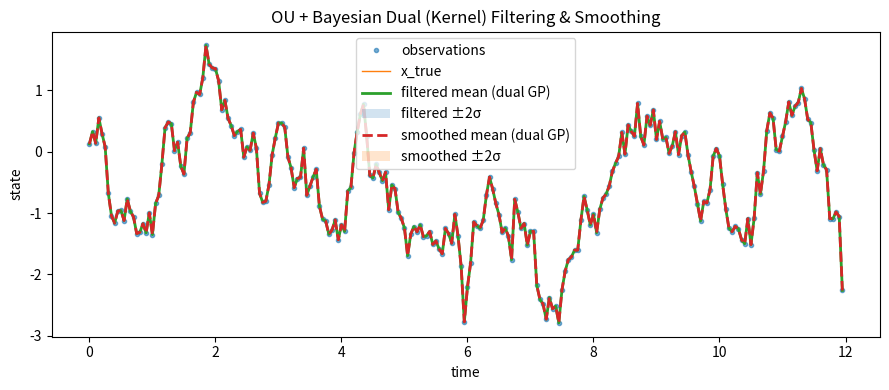

Source code (Python):
import numpy as np
import matplotlib.pyplot as plt
from matplotlib.animation import FuncAnimation
# dx_t = -λ x_t dt + sqrt(2 λ σ_x^2) dW_t

def OU_model(lamb, sigma_stat, dt):
    F = np.exp(-lamb * dt)
    Q = sigma_stat**2 * (1.0 - np.exp(-2.0 * lamb * dt))
    return F, Q

def Simulate_Data(lamb=1.2, sigma_x=1.0, sigma_y=0.2, T=10.0, dt=0.05, rng=None):
    rng = np.random.default_rng() if rng is None else rng
    t = np.arange(0.0, T, dt)
    n = len(t)
    F, Q = OU_model(lamb, sigma_x, dt)  # stationary OU discretization
    R = sigma_y**2
    x = np.zeros(n)
    y = np.zeros(n)
    x[0] = rng.normal(0.0, sigma_x)
    y[0] = x[0] + rng.normal(0.0, np.sqrt(R))
    for i in range(1, n):
        x[i] = F * x[i - 1] + rng.normal(0.0, np.sqrt(Q))
        y[i] = x[i] + rng.normal(0.0, np.sqrt(R))

    return t, x, y, F, Q, R

# Dual formulation
# K_ij = sigma_x^2 * exp(-lamb * |t_i - t_j|)
# Smoother
# Filter

def OU_kernel(t, lamb, sigma_x):
    """Stationary OU covariance kernel on a grid t."""
    dt = np.abs(t[:, None] - t[None, :]) # Make it into a matrix
    return (sigma_x**2) * np.exp(-lamb * dt)

def chol_solve(L, b):
    """Solve (L L^T) x = b for x, given lower-triangular L (Cholesky)."""
    #Lz = b
    z = np.linalg.solve(L, b)
    #L^T x = z
    x = np.linalg.solve(L.T, z)
    return x

def dual_smoother(y, K, R, jitter=1e-9):
    #smoother algorithm
    n = len(y)
    A = K + (R + jitter) * np.eye(n)
    # Cholesky factor of A
    L = np.linalg.cholesky(A)
    # alpha
    alpha = chol_solve(L, y)
    m = K @ alpha  # posterior mean
    # For diagonal of posterior covariance: diag(K - K A^{-1} K)
    # Compute A^{-1} K
    AinvK = chol_solve(L, K)  # (n x n)
    diag_term = np.einsum("ij,ji->i", K, AinvK)  # diag(K @ A^{-1} @ K)
    P_diag = np.diag(K) - diag_term
    return m, P_diag

def dual_filter(y, K, R, jitter=1e-9):
    #filtering algorithm
    n = len(y)
    m_flt = np.zeros(n)
    P_flt = np.zeros(n)

    # Step k=1
    A11 = K[0, 0] + R + jitter
    L = np.array([[np.sqrt(A11)]])  # 1x1
    # alpha_1
    alpha = chol_solve(L, y[:1])  # shape (1,)
    # mean at t_0
    m_flt[0] = K[0, 0] * alpha[0]  # since K[0,:1] @ alpha
    # variance at t_0
    s = chol_solve(L, K[:1, 0])   # A_1^{-1} K[:,0] (first col)
    P_flt[0] = K[0, 0] - K[0, :1] @ s

    for k in range(1, n):
        # Build A_k
        a = K[:k, k].copy()
        a_nn = K[k, k] + R + jitter

        # Compute new column in L by solving L w = a
        w = np.linalg.solve(L, a)
        l_kk = np.sqrt(a_nn - np.dot(w, w))
        # Append to L
        L = np.block([
            [L,                  np.zeros((k, 1))],
            [w[None, :],         np.array([[l_kk]])]
        ])

        # Update alpha by solving (L L^T) alpha = y[:k+1]
        alpha = chol_solve(L, y[:k+1])

        # Posterior mean at t_k using only y[:k+1]
        m_flt[k] = K[k, :k+1] @ alpha

        # Posterior variance at t_k: diag element
        s = chol_solve(L, K[:k+1, k])  # A_k^{-1} K[:k+1, k]
        P_flt[k] = K[k, k] - K[k, :k+1] @ s

    return m_flt, P_flt

if __name__ == "__main__":
    # simulate
    t, x_true, y_obs, F, Q, R = Simulate_Data(
        lamb=1.1, sigma_x=1.0, sigma_y=0, T=12.0, dt=0.05, rng=np.random.default_rng(0)
    )
    lamb = 1.1
    sigma_x = 1.0
    # Build OU kernel on this grid
    K = OU_kernel(t, lamb=lamb, sigma_x=sigma_x)

    # filtering and smoothing
    m_flt, P_flt = dual_filter(y_obs, K, R)
    m_smt, P_smt = dual_smoother(y_obs, K, R)

    #Plot
    fig, ax = plt.subplots(figsize=(9, 4))
    ax.plot(t, y_obs, ".", alpha=0.6, label="observations")
    ax.plot(t, x_true, lw=1.0, label="x_true")
    ax.plot(t, m_flt, lw=2.0, label="filtered mean (dual GP)")
    ax.fill_between(t, m_flt - 2*np.sqrt(P_flt), m_flt + 2*np.sqrt(P_flt),
                    alpha=0.2, label="filtered ±2σ")
    ax.plot(t, m_smt, lw=2.0, linestyle="--", label="smoothed mean (dual GP)")
    ax.fill_between(t, m_smt - 2*np.sqrt(P_smt), m_smt + 2*np.sqrt(P_smt),
                    alpha=0.2, label="smoothed ±2σ")
    ax.set_title("OU + Bayesian Dual (Kernel) Filtering & Smoothing")
    ax.set_xlabel("time"); ax.set_ylabel("state")
    ax.legend(loc="best")
    plt.tight_layout()
    plt.show()
